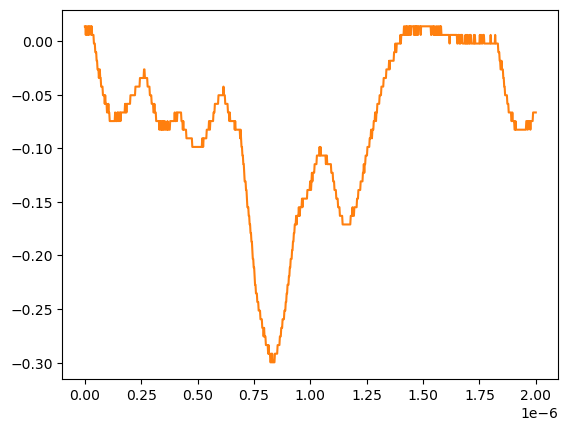

The data file committed next to this chart (first rows):
# KEYSIGHT TECHNOLOGIES, MSO-X 3024T, MY58262555, 07.30.2019051434
# time, 1
# 2024-07-24 15:44:40.624951
0.000000000000000000e+00, 1.376879999999999944e-02
2.002002002002001797e-09, 1.376879999999999944e-02
4.004004004004003593e-09, 5.728630000000000180e-03
6.006006006006005804e-09, 1.376879999999999944e-02
8.008008008008007187e-09, 1.376879999999999944e-02
1.001001001001000857e-08, 5.728630000000000180e-03
1.201201201201201161e-08, 5.728630000000000180e-03
1.401401401401401299e-08, 1.376879999999999944e-02
1.601601601601601437e-08, 1.376879999999999944e-02
1.801801801801801741e-08, 5.728630000000000180e-03
2.002002002002001714e-08, 1.376879999999999944e-02
2.202202202202202018e-08, 1.376879999999999944e-02
2.402402402402402322e-08, 1.376879999999999944e-02
2.602602602602602294e-08, 1.376879999999999944e-02
2.802802802802802598e-08, 5.728630000000000180e-03
3.003003003003002571e-08, 1.376879999999999944e-02
3.203203203203202875e-08, 5.728630000000000180e-03
3.403403403403403179e-08, 5.728630000000000180e-03
3.603603603603603482e-08, 5.728630000000000180e-03
3.803803803803803124e-08, 5.728630000000000180e-03
4.004004004004003428e-08, -2.311559999999999830e-03
4.204204204204203732e-08, -2.311559999999999830e-03
4.404404404404404036e-08, -2.311559999999999830e-03
4.604604604604604339e-08, -1.035179999999999954e-02
4.804804804804804643e-08, -1.035179999999999954e-02
5.005005005005004285e-08, -1.035179999999999954e-02
5.205205205205204589e-08, -1.839199999999999863e-02
5.405405405405404893e-08, -1.839199999999999863e-02
5.605605605605605196e-08, -2.643219999999999945e-02
5.805805805805805500e-08, -2.643219999999999945e-02
6.006006006006005142e-08, -2.643219999999999945e-02
6.206206206206205446e-08, -3.447240000000000026e-02
6.406406406406405750e-08, -2.643219999999999945e-02
6.606606606606606053e-08, -2.643219999999999945e-02
6.806806806806806357e-08, -3.447240000000000026e-02
7.007007007007006661e-08, -3.447240000000000026e-02
7.207207207207206965e-08, -4.251259999999999761e-02
7.407407407407407268e-08, -4.251259999999999761e-02
7.607607607607606249e-08, -4.251259999999999761e-02
7.807807807807806552e-08, -4.251259999999999761e-02
8.008008008008006856e-08, -5.055280000000000190e-02
8.208208208208207160e-08, -5.055280000000000190e-02
8.408408408408407464e-08, -5.055280000000000190e-02
8.608608608608607767e-08, -5.055280000000000190e-02
8.808808808808808071e-08, -5.859299999999999925e-02
9.009009009009008375e-08, -5.055280000000000190e-02
9.209209209209208679e-08, -5.859299999999999925e-02
9.409409409409408982e-08, -5.859299999999999925e-02
9.609609609609609286e-08, -5.859299999999999925e-02
9.809809809809808266e-08, -6.663320000000000354e-02
1.001001001001000857e-07, -6.663320000000000354e-02
1.021021021021020887e-07, -6.663320000000000354e-02
1.041041041041040918e-07, -5.859299999999999925e-02
1.061061061061060948e-07, -6.663320000000000354e-02
1.081081081081080979e-07, -6.663320000000000354e-02
1.101101101101101009e-07, -7.467340000000000089e-02
1.121121121121121039e-07, -7.467340000000000089e-02
1.141141141141141070e-07, -7.467340000000000089e-02
... 942 more rows
